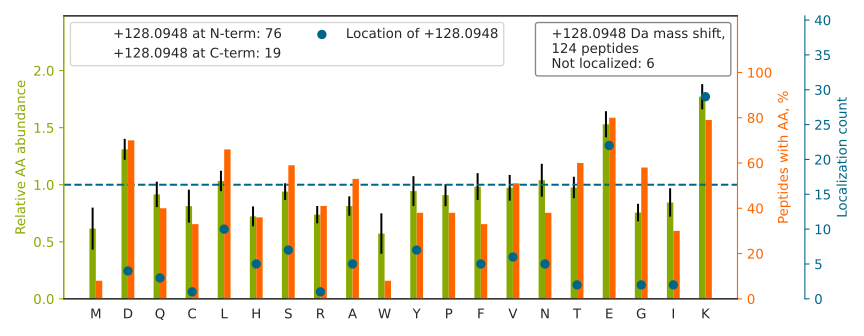

Source data for this figure (header and first rows):
top isoform	localization score	spectrum
G[+128]VCEETSGAYEKTDTDGK	1	man_10.1341.1341.2
AEEEHLGILGPQLHADVGDKVK		man_10.14595.14595.3
L[+128]VRPEVDVMCTAFHDNEETFLK	1	man_10.23101.23101.3
EACPTGLYTHSGE[+128]CCK	0.9975	man_11.4396.4396.2
A[+128]CAHWSGHCCLWDASVQVK	1.0	man_12.14829.14829.3
S[+128]YSCQVTHEGSTVEK	1	man_12.1680.1680.3
KPSQLSSFSWDNCDE[+128]GKDPAVIR	0.9896	man_13.16687.16687.4
L[+128]SDAGQYLCQAGDDSNSNK	1.0	man_14.12942.12942.2
D[+128]DSTKPKPEEEVKPVKEPDIKPQK	0.7122	man_14.5200.5200.3
LQCVDLHVISNDVCAQVHPQK		man_20.21472.21472.2
SPIFGPEEVNSVE[+128]GNSVSITCYYPPTSVNR	1.0	man_16.22480.22480.3
DTEEE[+128]DFHVDQVTTVK	0.9242	man_11.13145.13145.3
VHTE[+128]CCHGDLLECADDR	1	man_15.8615.8615.3
VDK[+128]NDEAEYICIAENK	0.2889	man_11.14068.14068.2
ATE[+128]DEGSEQKIPEATNR	1	man_12.3318.3318.2
L[+128]VRPEVDVMCTAFHDNEETFLKK	0.4096	man_12.22122.22122.5
KEDSCQLGYSAGPCMGMTSR		man_19.13816.13816.3
A[+128]DDKETCFAEEGK	1	man_15.3295.3295.2
N[+128]ILDRQDPPSVVVTSHQAPGEK	1.0	man_11.12725.12725.3
L[+128]SENTDFLAPGVSSFTDSNQQESITKR	0.6719	man_10.20814.20814.4
ELSSFIDKGQELCADYSENTFTEYK[+128]	0.9285	man_14.24874.24874.3
S[+128]TEYGEGYACDTDLR	0.9994	man_15.12195.12195.2
YQKEEFCGLLSSPTGPLSSCHK[+128]	1.0	man_11.18550.18550.3
N[+128]PLVWVHASPEHVVVTR	1.0	man_18.18318.18318.2
E[+128]SNEELTESCETK	0.9998	man_15.2586.2586.2
VDNALQSGNSQESVTEQDSK[+128]	0.9997	man_10.5272.5272.3
K[+128]DEELSSALEK	0.9987	man_19.6507.6507.2
A[+128]AFTECCQAADK	1	man_20.3867.3867.2
TCVADESAENCDK[+128]	0.9931	man_16.3383.3383.2
Y[+128]ICENQDSISSK	1	man_19.6243.6243.2
V[+128]HTECCHGDLLECADDRADLAK	1	man_18.12713.12713.4
NLNEKDYE[+128]LLCLDGTR	0.9996	man_11.18883.18883.2
REDCSPADKPYIDEAR		man_18.5945.5945.3
E[+128]DEYPVGSECCPK	0.9989	man_10.5204.5204.2
I[+128]KDPDASKPEDWDER	0.9448	man_14.6935.6935.3
V[+128]TYTSQEDLVEKK	1	man_11.7017.7017.2
ETTCSKESNEELTESCETK[+128]	0.2698	man_16.5036.5036.3
K[+128]VEAQLQELQVK	0.9671	man_18.12015.12015.2
KLYHSEAFTVNFGDTEEAK[+128]	0.7729	man_20.16125.16125.3
K[+128]VPQVSTPTLVEVSR	1	man_20.13742.13742.2
E[+128]IADYLAAGKDER	1	man_16.12388.12388.2
KTLLSNLEEAK[+128]	0.9891	man_20.12686.12686.2
L[+128]NVTEQEKIDK	1	man_20.4845.4845.2
EEE[+128]KEELMEWWK	0.2918	man_18.23727.23727.2
F[+128]PVFNPATEEELCQVEEGDKEDVDK	0.3842	man_15.26076.26076.3
KFQGLQQTVDK[+128]	1	man_12.5405.5405.2
IEDVGSDEEDDSGKDK[+128]	0.9804	man_19.1313.1313.3
Y[+128]AAELHLVHWNTK	0.9985	man_18.16770.16770.4
DKYEPAAVSEQGDK[+128]	0.9984	man_19.4129.4129.3
S[+128]TDEPSEKDALQPGR	0.9999	man_11.3151.3151.3
Q[+128]TIDNSQGAYQEAFDISKK	1	man_11.15143.15143.4
RFSTEYELQQLEQFK[+128]	0.9556	man_16.19546.19546.4
HEAFE[+128]SDLAAHQDR	1.0	man_19.6558.6558.3
E[+128]TCFAEEGKK	1	man_16.2729.2729.2
H[+128]STIFENLANK	1	man_18.13074.13074.2
V[+128]TEENKELANELR	0.9999	man_20.9014.9014.2
L[+128]YHSEAFTVNFGDTEEAKK	0.9999	man_10.14612.14612.4
H[+128]GPVGLLHVDAHTDTTDK	1	man_14.7891.7891.3
V[+128]PQVSTPTLVEVSR	1	man_11.16985.16985.2
V[+128]EHSDLSFSK	0.9998	man_10.3777.3777.2
... 64 more rows
